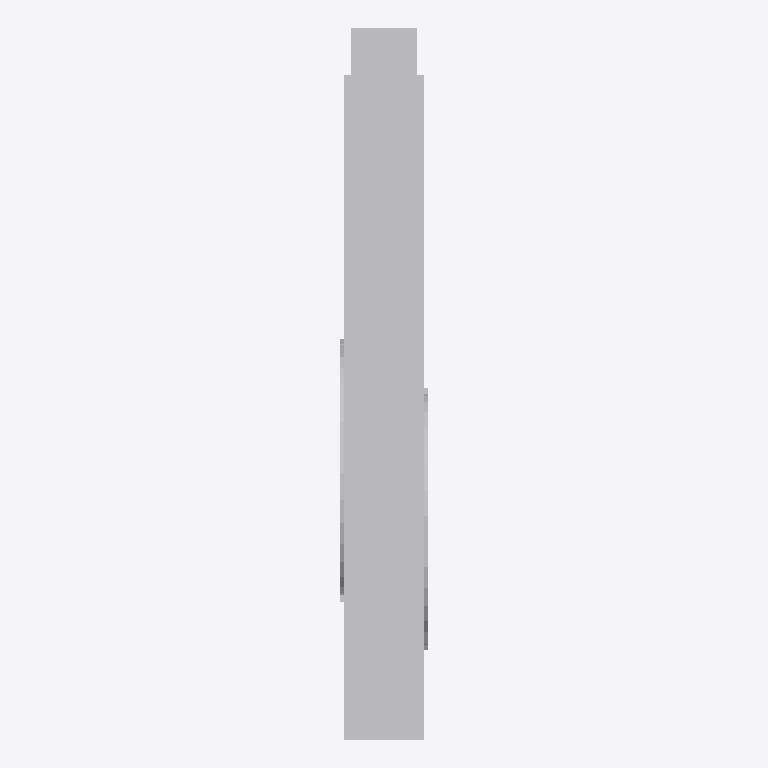
Plan cut of the same IFC building model at storey 'Ebene 0' (level 0.00 m, cut at 1.40 m), seen from above with north up, elements coloured by IFC class: 1 other element (light grey). No cut surface shows.
Extent 0.066 m × 0.535 m × 0.500 m (x, y, z). Storeys (1): Ebene 0 at 0.00 m. Elements (1): 1 IfcBuildingElementProxy.

HEADER;
FILE_DESCRIPTION(('ViewDefinition [CoordinationView_V2.0]','ExchangeRequirement []'),'2;1');
FILE_NAME('','2024-05-07T10:30:14',(''),(''),'ODA IFC SDK 22.6','22.1.1.516 - Exporter 22.1.1.516 - Default UI','');
FILE_SCHEMA(('IFC4'));
ENDSEC;
DATA;
#93=IFCPROJECT('3JkdSrIPPFBg8WI9Yiw3Uw',#20,'',$,$,'','',(#86),#83);
#105=IFCSITE('3JkdSrIPPFBg8WI9Yiw3Uu',#20,'Default',$,$,#104,$,$,.ELEMENT.,(42,24,53,508911),(-71,-15,-29,-58837),0.0,$,$);
#95=IFCBUILDING('3JkdSrIPPFBg8WI9Yiw3Ux',#20,'',$,$,#16,$,'',.ELEMENT.,$,$,#94);
#98=IFCBUILDINGSTOREY('3JkdSrIPPFBg8WI9XJ5yzH',#20,'Ebene 0',$,'Ebene:Ebene 1',#97,$,'Ebene 0',.ELEMENT.,0.0);
#286=IFCBUILDINGELEMENTPROXY('2WrqCZzWTCDhHQURez5BMo',#20,'DB_Gleisbeschilderung_einfach_500x500x60:DB_Gleisbeschilderung_einfach_500x500x60:1978675',$,'DB_Gleisbeschilderung_einfach_500x500x60:DB_Gleisbeschilderung_einfach_500x500x60',#285,#282,'1978675',.NOTDEFINED.);
ENDSEC;
